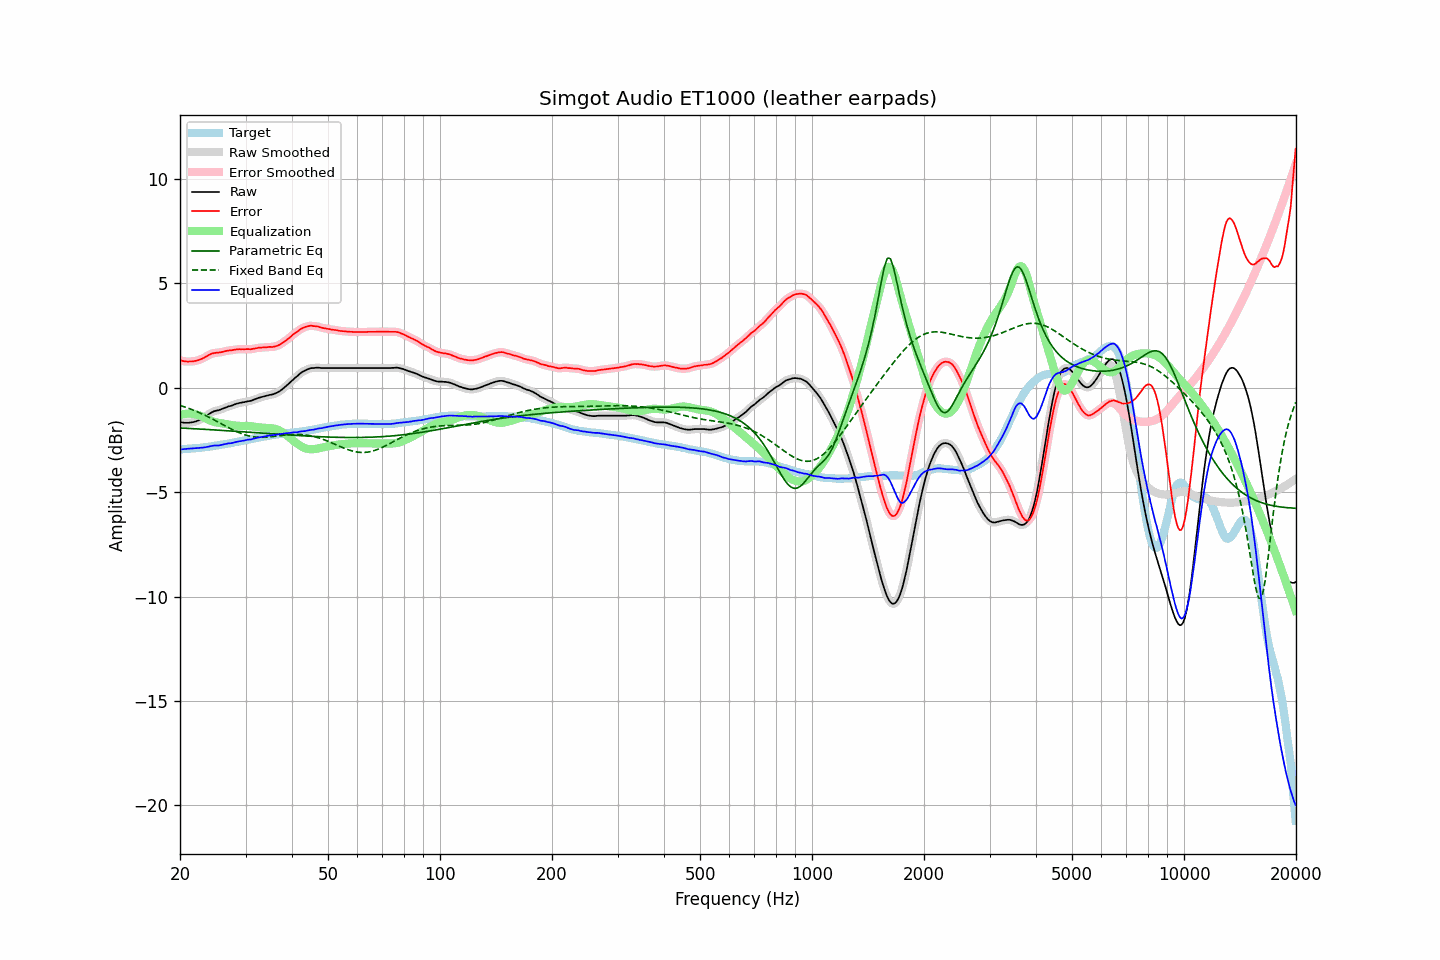

The table this chart was drawn from, first rows:
frequency, raw, error, smoothed, error_smoothed, equalization, parametric_eq, fixed_band_eq, equalized_raw, equalized_smoothed, target
20.00, -1.65, 1.31, -1.65, 1.31, -1.31, -1.93, -0.85, -2.96, -2.96, -2.96
20.20, -1.67, 1.29, -1.66, 1.29, -1.29, -1.94, -0.88, -2.95, -2.95, -2.96
20.40, -1.68, 1.27, -1.68, 1.27, -1.27, -1.94, -0.90, -2.95, -2.95, -2.95
20.61, -1.69, 1.25, -1.69, 1.26, -1.26, -1.94, -0.93, -2.94, -2.94, -2.94
20.81, -1.69, 1.25, -1.69, 1.25, -1.25, -1.95, -0.95, -2.93, -2.94, -2.94
21.02, -1.69, 1.24, -1.68, 1.25, -1.24, -1.95, -0.98, -2.93, -2.93, -2.93
21.23, -1.68, 1.25, -1.68, 1.25, -1.24, -1.96, -1.01, -2.92, -2.92, -2.93
21.44, -1.67, 1.25, -1.67, 1.25, -1.25, -1.96, -1.04, -2.91, -2.91, -2.92
21.66, -1.66, 1.25, -1.65, 1.26, -1.26, -1.96, -1.07, -2.91, -2.91, -2.91
21.87, -1.64, 1.27, -1.64, 1.27, -1.27, -1.97, -1.10, -2.90, -2.90, -2.91
22.09, -1.62, 1.28, -1.61, 1.28, -1.28, -1.97, -1.13, -2.90, -2.90, -2.90
22.31, -1.59, 1.30, -1.59, 1.30, -1.31, -1.98, -1.17, -2.89, -2.89, -2.89
22.54, -1.56, 1.33, -1.56, 1.33, -1.33, -1.98, -1.20, -2.89, -2.89, -2.89
22.76, -1.52, 1.36, -1.52, 1.36, -1.36, -1.99, -1.23, -2.88, -2.88, -2.88
22.99, -1.48, 1.39, -1.48, 1.39, -1.40, -1.99, -1.27, -2.87, -2.87, -2.87
23.22, -1.43, 1.43, -1.43, 1.43, -1.44, -2.00, -1.31, -2.86, -2.86, -2.86
23.45, -1.38, 1.47, -1.37, 1.47, -1.48, -2.00, -1.34, -2.85, -2.85, -2.85
23.69, -1.32, 1.52, -1.32, 1.52, -1.52, -2.01, -1.38, -2.84, -2.84, -2.84
23.92, -1.27, 1.56, -1.27, 1.56, -1.56, -2.01, -1.42, -2.82, -2.82, -2.83
24.16, -1.22, 1.60, -1.22, 1.60, -1.59, -2.01, -1.46, -2.80, -2.80, -2.82
24.40, -1.18, 1.63, -1.17, 1.63, -1.62, -2.02, -1.50, -2.79, -2.79, -2.81
24.65, -1.14, 1.65, -1.14, 1.65, -1.64, -2.02, -1.54, -2.78, -2.78, -2.79
24.89, -1.12, 1.66, -1.12, 1.66, -1.66, -2.03, -1.58, -2.77, -2.77, -2.78
25.14, -1.10, 1.67, -1.10, 1.67, -1.67, -2.03, -1.62, -2.77, -2.77, -2.77
25.39, -1.09, 1.67, -1.08, 1.68, -1.69, -2.04, -1.66, -2.77, -2.77, -2.76
25.65, -1.06, 1.69, -1.06, 1.69, -1.70, -2.04, -1.70, -2.75, -2.75, -2.75
25.91, -1.03, 1.70, -1.03, 1.70, -1.71, -2.05, -1.74, -2.74, -2.74, -2.73
26.16, -1.00, 1.72, -1.00, 1.72, -1.72, -2.05, -1.78, -2.72, -2.72, -2.72
26.43, -0.97, 1.74, -0.97, 1.74, -1.74, -2.06, -1.83, -2.70, -2.70, -2.71
26.69, -0.94, 1.76, -0.94, 1.76, -1.75, -2.06, -1.87, -2.69, -2.69, -2.70
26.96, -0.91, 1.77, -0.91, 1.77, -1.77, -2.07, -1.91, -2.67, -2.68, -2.68
27.23, -0.89, 1.78, -0.89, 1.78, -1.78, -2.07, -1.95, -2.67, -2.67, -2.67
27.50, -0.87, 1.78, -0.86, 1.79, -1.79, -2.08, -1.99, -2.66, -2.66, -2.65
27.77, -0.84, 1.80, -0.84, 1.80, -1.80, -2.08, -2.03, -2.64, -2.64, -2.64
28.05, -0.81, 1.81, -0.81, 1.81, -1.81, -2.09, -2.06, -2.62, -2.62, -2.62
28.33, -0.78, 1.83, -0.78, 1.83, -1.82, -2.09, -2.10, -2.60, -2.60, -2.61
28.62, -0.76, 1.83, -0.76, 1.83, -1.83, -2.10, -2.13, -2.58, -2.58, -2.59
28.90, -0.74, 1.84, -0.74, 1.84, -1.83, -2.11, -2.16, -2.57, -2.57, -2.58
29.19, -0.73, 1.83, -0.72, 1.84, -1.84, -2.11, -2.20, -2.56, -2.56, -2.56
29.48, -0.71, 1.84, -0.71, 1.84, -1.84, -2.12, -2.22, -2.54, -2.55, -2.55
29.78, -0.70, 1.83, -0.69, 1.84, -1.84, -2.12, -2.25, -2.53, -2.53, -2.53
30.08, -0.68, 1.84, -0.68, 1.84, -1.84, -2.13, -2.27, -2.51, -2.51, -2.52
30.38, -0.66, 1.84, -0.66, 1.84, -1.84, -2.13, -2.30, -2.49, -2.50, -2.50
30.68, -0.65, 1.84, -0.65, 1.84, -1.84, -2.14, -2.32, -2.49, -2.49, -2.49
30.99, -0.64, 1.83, -0.63, 1.84, -1.85, -2.14, -2.33, -2.48, -2.48, -2.47
31.30, -0.61, 1.85, -0.61, 1.85, -1.86, -2.15, -2.35, -2.46, -2.46, -2.46
31.61, -0.58, 1.86, -0.58, 1.86, -1.87, -2.15, -2.36, -2.44, -2.44, -2.44
31.93, -0.55, 1.88, -0.55, 1.88, -1.88, -2.16, -2.37, -2.42, -2.42, -2.43
32.24, -0.52, 1.89, -0.52, 1.89, -1.89, -2.16, -2.38, -2.40, -2.40, -2.41
32.57, -0.49, 1.91, -0.49, 1.91, -1.90, -2.17, -2.38, -2.39, -2.39, -2.40
32.89, -0.47, 1.91, -0.47, 1.91, -1.91, -2.18, -2.38, -2.38, -2.37, -2.38
33.22, -0.45, 1.92, -0.45, 1.92, -1.92, -2.18, -2.38, -2.36, -2.36, -2.37
33.55, -0.43, 1.92, -0.43, 1.92, -1.92, -2.19, -2.38, -2.35, -2.35, -2.35
33.89, -0.41, 1.93, -0.41, 1.93, -1.93, -2.19, -2.38, -2.33, -2.33, -2.34
34.23, -0.39, 1.93, -0.39, 1.94, -1.93, -2.20, -2.37, -2.32, -2.32, -2.32
34.57, -0.37, 1.94, -0.37, 1.94, -1.93, -2.20, -2.37, -2.30, -2.30, -2.31
34.92, -0.35, 1.95, -0.35, 1.94, -1.94, -2.21, -2.36, -2.29, -2.29, -2.30
35.27, -0.34, 1.94, -0.33, 1.95, -1.95, -2.21, -2.35, -2.28, -2.28, -2.28
35.62, -0.32, 1.95, -0.31, 1.95, -1.96, -2.22, -2.34, -2.27, -2.27, -2.27
35.97, -0.29, 1.97, -0.29, 1.97, -1.97, -2.22, -2.33, -2.26, -2.26, -2.26
... 635 more rows
